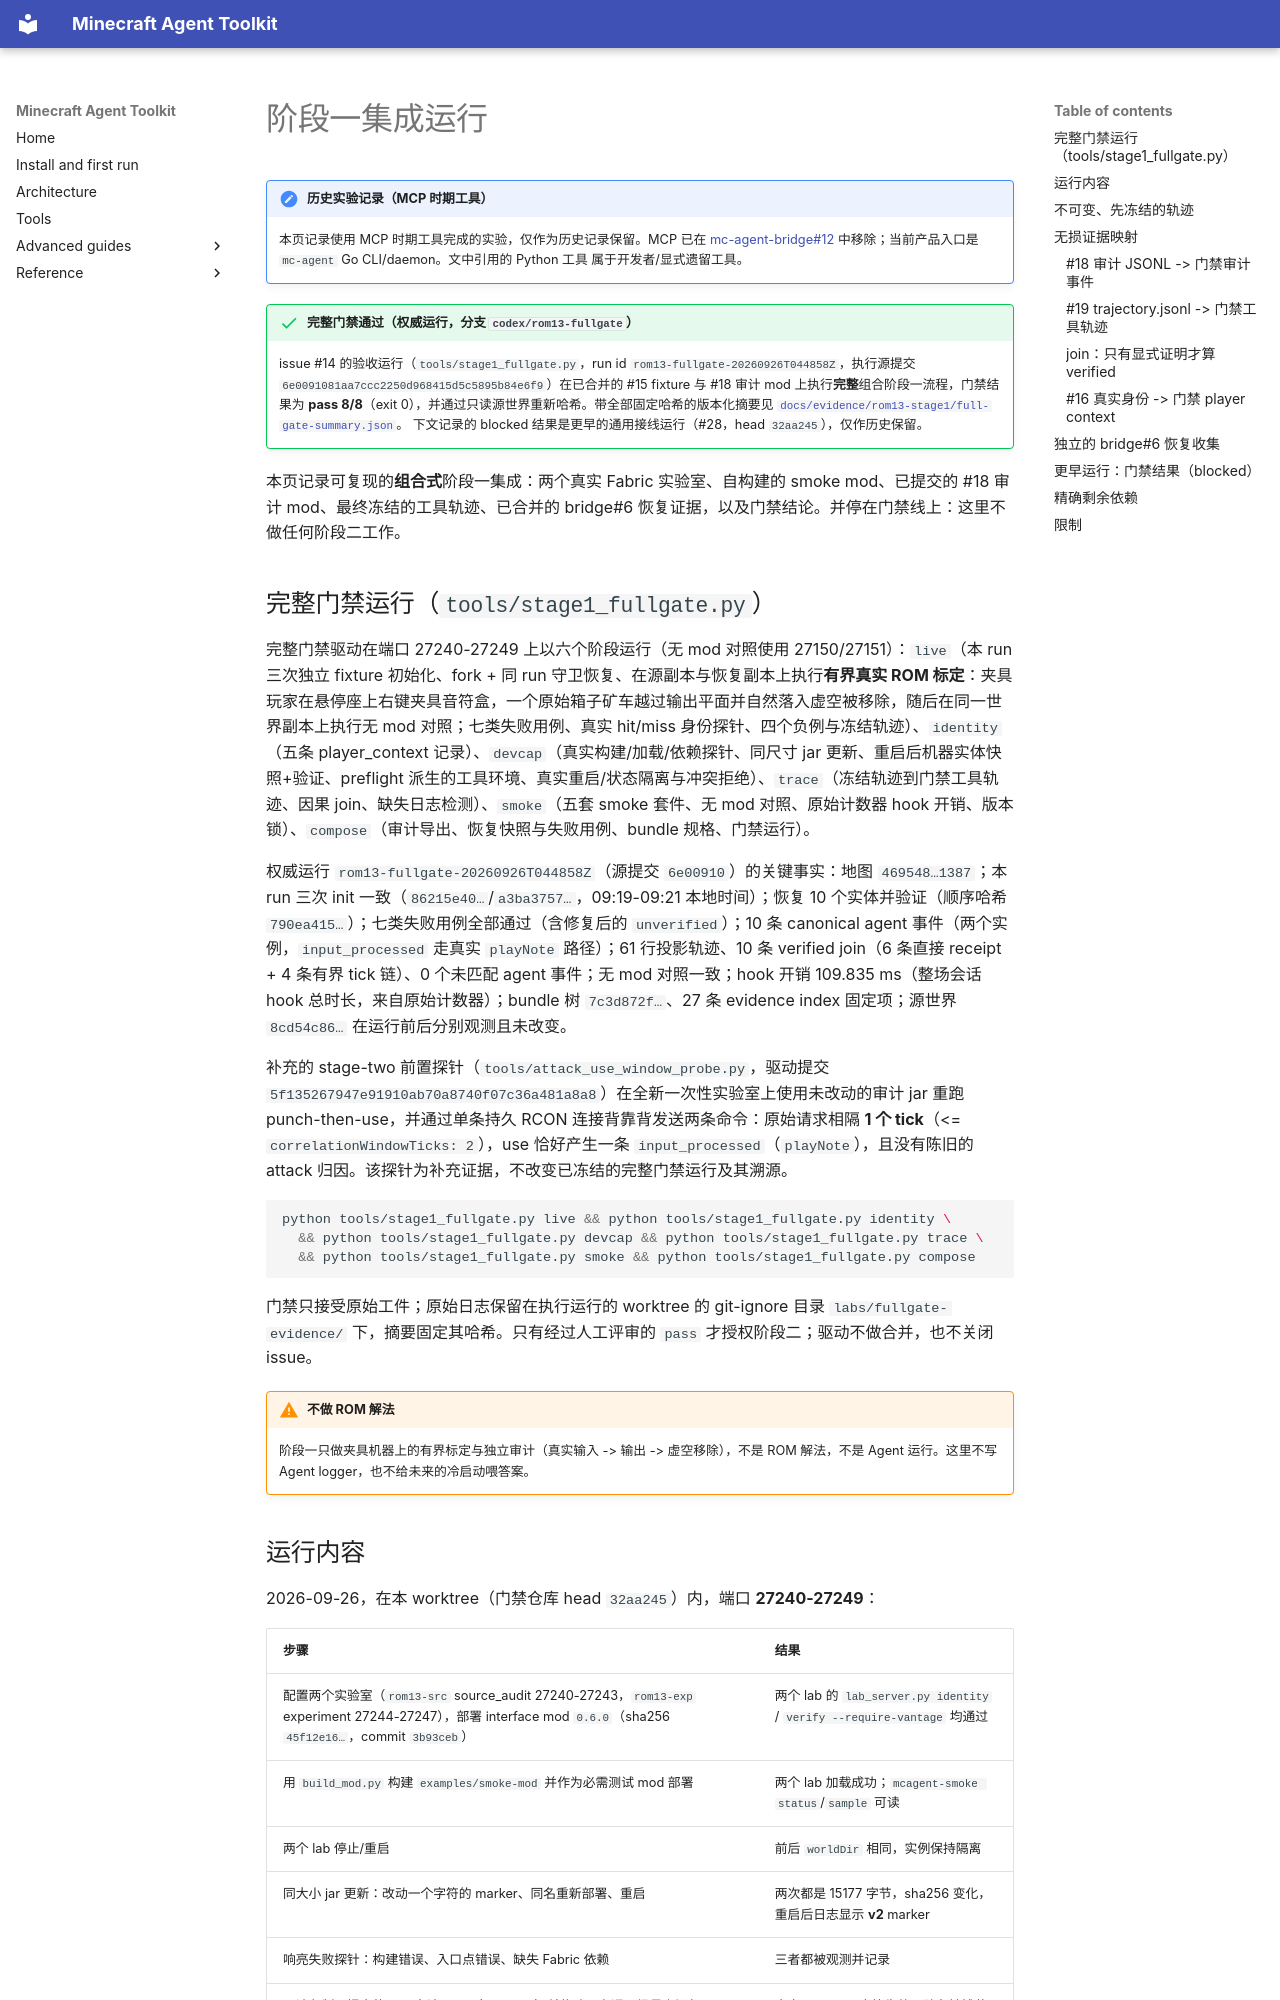

repository: guajun/mc-agent · page: zh/stage1-integration/index.html · generator: mkdocs

# 阶段一集成运行

!!! note "历史实验记录（MCP 时期工具）"
    本页记录使用 MCP 时期工具完成的实验，仅作为历史记录保留。MCP 已在
    [mc-agent-bridge#12](https://github.com/guajun/mc-agent-bridge/issues/12)
    中移除；当前产品入口是 `mc-agent` Go CLI/daemon。文中引用的 Python 工具
    属于开发者/显式遗留工具。

!!! success "完整门禁通过（权威运行，分支 `codex/rom13-fullgate`）"
    issue #14 的验收运行（`tools/stage1_fullgate.py`，run id
    `rom13-fullgate-20260926T044858Z`，执行源提交
    `6e0091081aa7ccc2250d968415d5c5895b84e6f9`）在已合并的 #15 fixture 与 #18 审计 mod
    上执行**完整**组合阶段一流程，门禁结果为 **pass 8/8**（exit 0），并通过只读源世界重新哈希。带全部固定哈希的版本化摘要见
    [`docs/evidence/rom13-stage1/full-gate-summary.json`](evidence/rom13-stage1/full-gate-summary.json)。
    下文记录的 blocked 结果是更早的通用接线运行（#28，head `32aa245`），仅作历史保留。

本页记录可复现的**组合式**阶段一集成：两个真实 Fabric 实验室、自构建的 smoke mod、已提交的 #18 审计 mod、最终冻结的工具轨迹、已合并的 bridge#6 恢复证据，以及门禁结论。并停在门禁线上：这里不做任何阶段二工作。

## 完整门禁运行（`tools/stage1_fullgate.py`）

完整门禁驱动在端口 27240-27249 上以六个阶段运行（无 mod 对照使用 27150/27151）：`live`（本 run 三次独立 fixture 初始化、fork + 同 run 守卫恢复、在源副本与恢复副本上执行**有界真实 ROM 标定**：夹具玩家在悬停座上右键夹具音符盒，一个原始箱子矿车越过输出平面并自然落入虚空被移除，随后在同一世界副本上执行无 mod 对照；七类失败用例、真实 hit/miss 身份探针、四个负例与冻结轨迹）、`identity`（五条 player_context 记录）、`devcap`（真实构建/加载/依赖探针、同尺寸 jar 更新、重启后机器实体快照+验证、preflight 派生的工具环境、真实重启/状态隔离与冲突拒绝）、`trace`（冻结轨迹到门禁工具轨迹、因果 join、缺失日志检测）、`smoke`（五套 smoke 套件、无 mod 对照、原始计数器 hook 开销、版本锁）、`compose`（审计导出、恢复快照与失败用例、bundle 规格、门禁运行）。

权威运行 `rom13-fullgate-20260926T044858Z`（源提交 `6e00910`）的关键事实：地图 `469548…1387`；本 run 三次 init 一致（`86215e40…`/`a3ba3757…`，09:19-09:21 本地时间）；恢复 10 个实体并验证（顺序哈希 `790ea415…`）；七类失败用例全部通过（含修复后的 `unverified`）；10 条 canonical agent 事件（两个实例，`input_processed` 走真实 `playNote` 路径）；61 行投影轨迹、10 条 verified join（6 条直接 receipt + 4 条有界 tick 链）、0 个未匹配 agent 事件；无 mod 对照一致；hook 开销 109.835 ms（整场会话 hook 总时长，来自原始计数器）；bundle 树 `7c3d872f…`、27 条 evidence index 固定项；源世界 `8cd54c86…` 在运行前后分别观测且未改变。

补充的 stage-two 前置探针（`tools/attack_use_window_probe.py`，驱动提交 `5f135267947e91910ab70a8740f07c36a481a8a8`）在全新一次性实验室上使用未改动的审计 jar 重跑 punch-then-use，并通过单条持久 RCON 连接背靠背发送两条命令：原始请求相隔 **1 个 tick**（<= `correlationWindowTicks: 2`），use 恰好产生一条 `input_processed`（`playNote`），且没有陈旧的 attack 归因。该探针为补充证据，不改变已冻结的完整门禁运行及其溯源。

```bash
python tools/stage1_fullgate.py live && python tools/stage1_fullgate.py identity \
  && python tools/stage1_fullgate.py devcap && python tools/stage1_fullgate.py trace \
  && python tools/stage1_fullgate.py smoke && python tools/stage1_fullgate.py compose
```

门禁只接受原始工件；原始日志保留在执行运行的 worktree 的 git-ignore 目录 `labs/fullgate-evidence/` 下，摘要固定其哈希。只有经过人工评审的 `pass` 才授权阶段二；驱动不做合并，也不关闭 issue。


!!! warning "不做 ROM 解法"
    阶段一只做夹具机器上的有界标定与独立审计（真实输入 -> 输出 -> 虚空移除），不是 ROM 解法，不是 Agent 运行。这里不写 Agent logger，也不给未来的冷启动喂答案。
